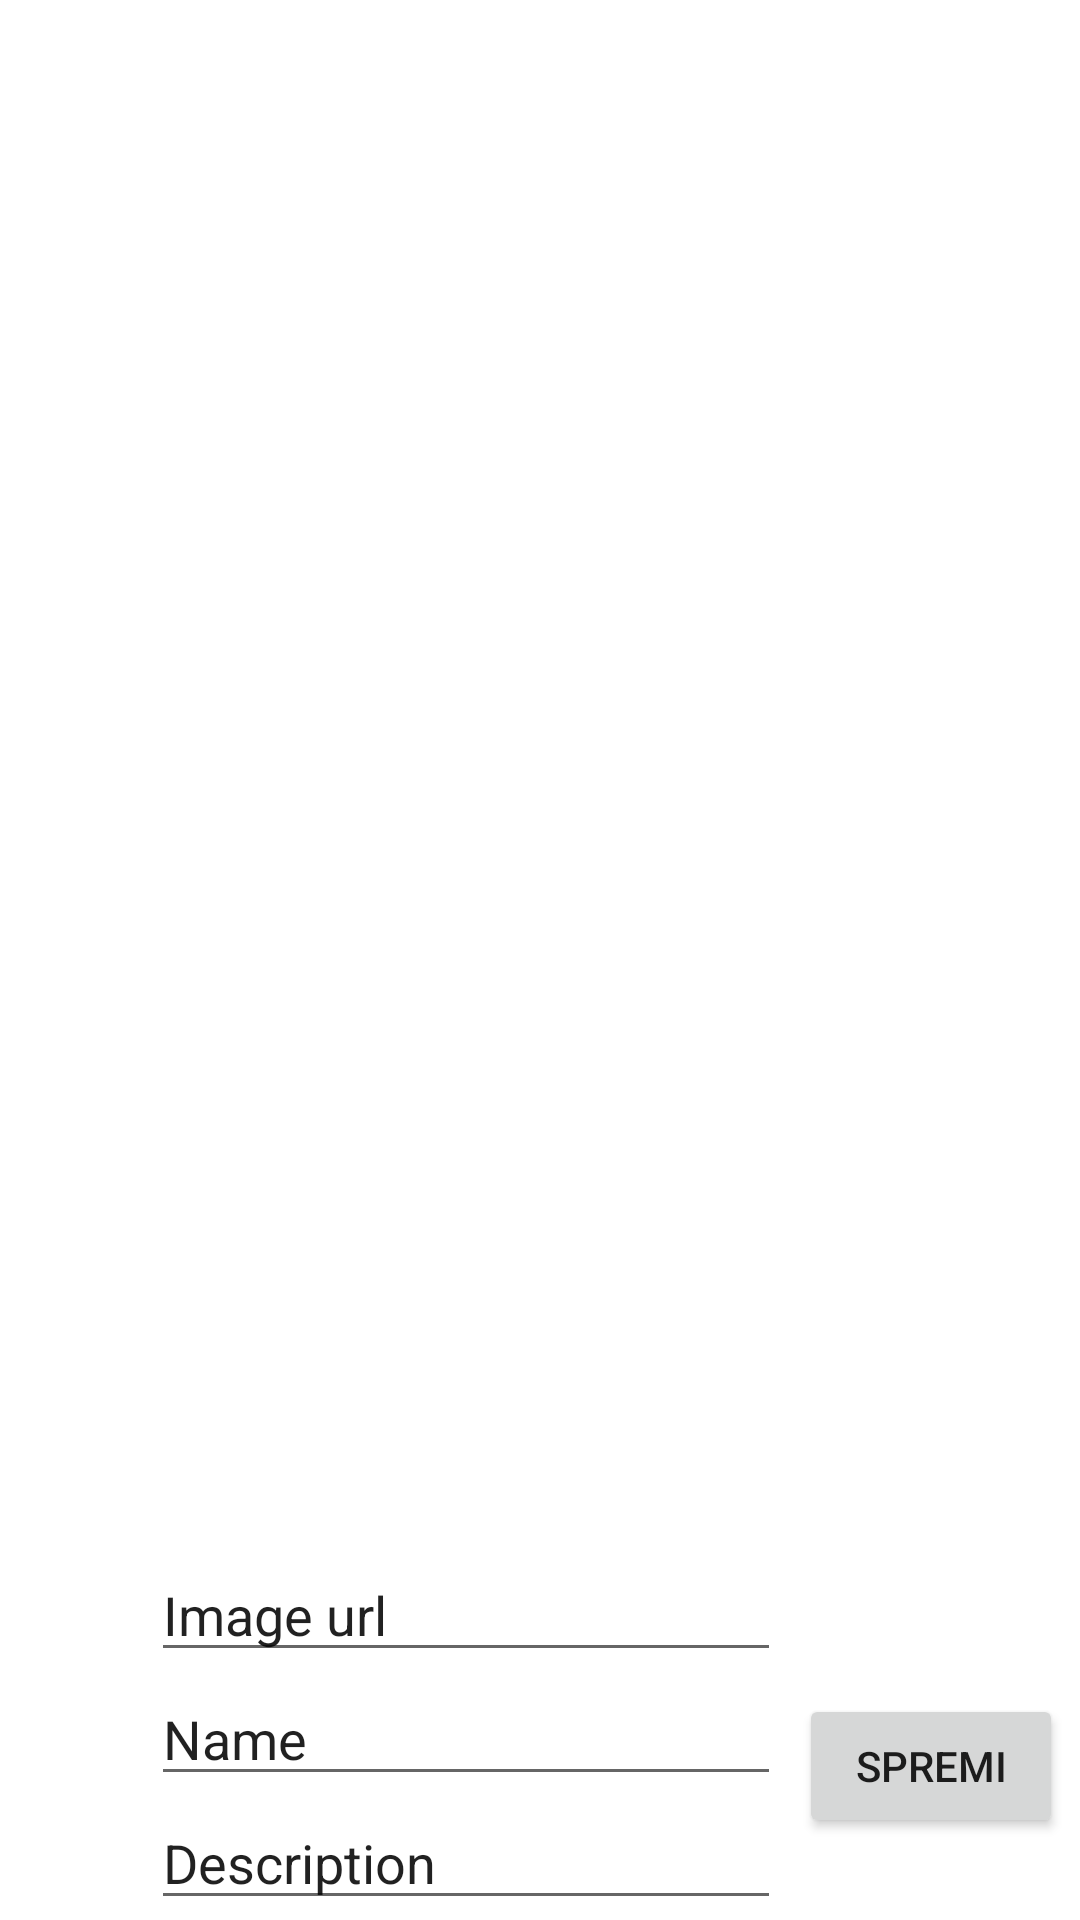

Here is an Android app screen rendered from its layout file. Give the layout XML and the strings, colors and styles it references.
<!-- AndroidManifest.xml: application theme Theme.Svalina_lv8 -->
<!-- res/layout/activity_main.xml -->
<?xml version="1.0" encoding="utf-8"?>
<androidx.constraintlayout.widget.ConstraintLayout xmlns:android="http://schemas.android.com/apk/res/android"
    xmlns:app="http://schemas.android.com/apk/res-auto"
    xmlns:tools="http://schemas.android.com/tools"
    android:layout_width="match_parent"
    android:layout_height="match_parent"
    tools:context=".MainActivity">

    <androidx.recyclerview.widget.RecyclerView
        android:id="@+id/personList"
        android:layout_width="0dp"
        android:layout_height="0dp"
        app:layout_constraintBottom_toTopOf="@+id/editTextImageUrl"
        app:layout_constraintEnd_toEndOf="parent"
        app:layout_constraintStart_toStartOf="parent"
        app:layout_constraintTop_toTopOf="parent" />

    <EditText
        android:id="@+id/editTextImageUrl"
        android:layout_width="wrap_content"
        android:layout_height="wrap_content"
        android:layout_marginStart="-50dp"
        android:ems="10"
        android:inputType="textPersonName"
        android:text="Image url"
        app:layout_constraintBottom_toTopOf="@+id/editTextName"
        app:layout_constraintEnd_toEndOf="parent"
        app:layout_constraintStart_toStartOf="parent" />

    <EditText
        android:id="@+id/editTextName"
        android:layout_width="wrap_content"
        android:layout_height="wrap_content"
        android:layout_marginStart="-50dp"
        android:ems="10"
        android:inputType="textPersonName"
        android:text="Name"
        app:layout_constraintBottom_toTopOf="@+id/editTextDesc"
        app:layout_constraintEnd_toEndOf="parent"
        app:layout_constraintStart_toStartOf="parent" />

    <EditText
        android:id="@+id/editTextDesc"
        android:layout_width="wrap_content"
        android:layout_height="wrap_content"
        android:layout_marginStart="-50dp"
        android:ems="10"
        android:inputType="textPersonName"
        android:text="Description"
        app:layout_constraintBottom_toBottomOf="parent"
        app:layout_constraintEnd_toEndOf="parent"
        app:layout_constraintStart_toStartOf="parent" />

    <Button
        android:id="@+id/saveButton"
        android:layout_width="wrap_content"
        android:layout_height="wrap_content"
        android:layout_marginStart="3dp"
        android:layout_marginTop="53dp"
        android:layout_marginEnd="3dp"
        android:layout_marginBottom="32dp"
        android:text="Spremi"
        app:layout_constraintBottom_toBottomOf="parent"
        app:layout_constraintEnd_toEndOf="parent"
        app:layout_constraintStart_toEndOf="@+id/editTextName"
        app:layout_constraintTop_toBottomOf="@+id/personList" />

</androidx.constraintlayout.widget.ConstraintLayout>
<!-- resources referenced by this layout -->
<resources>
  <style name="Theme.Svalina_lv8" parent="Theme.MaterialComponents.DayNight.DarkActionBar">
          
          <item name="colorPrimary">@color/purple_500</item>
          <item name="colorPrimaryVariant">@color/purple_700</item>
          <item name="colorOnPrimary">@color/white</item>
          
          <item name="colorSecondary">@color/teal_200</item>
          <item name="colorSecondaryVariant">@color/teal_700</item>
          <item name="colorOnSecondary">@color/black</item>
          
          <item name="android:statusBarColor">?attr/colorPrimaryVariant</item>
          
      </style>
  <!-- not gathered from this repository: default colours our renderer supplied (Android Studio template values) -->
  <color name="purple_500">#FF6200EE</color>
  <color name="purple_700">#FF3700B3</color>
  <color name="teal_200">#FF03DAC5</color>
  <color name="teal_700">#FF018786</color>
  <color name="black">#FF000000</color>
  <color name="white">#FFFFFFFF</color>
</resources>
